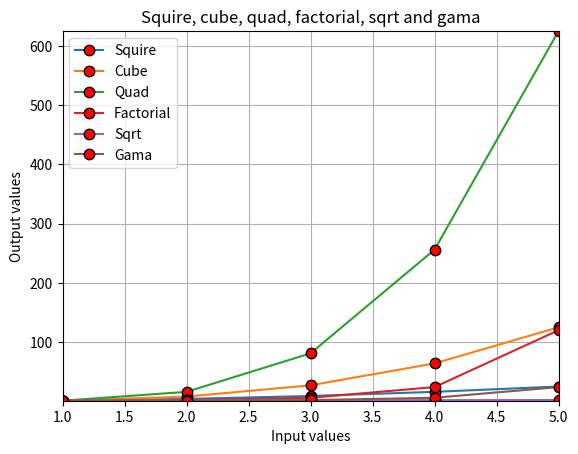

Reproduce this figure in Python.
from matplotlib import pyplot as plt
import numpy as np
import math as m


def main():
    input = np.array(range(1, 6))
    output1 = input**2
    output2 = input ** 3
    output3 = input**4
    output4 = []
    output5 = []
    output6 = []
    for i in input:
        output4.append(m.factorial(i))
        output5.append(m.sqrt(i))
        output6.append(m.gamma(i))
    print(input)
    print(output1)
    print(output2)
    print(output3)
    print(output4)
    print(output5)
    print(output6)
    markers = ["s", "*", ".", "+", "D", "o"]
    my_plot = plt.plot(input, output1, input, output2, input, output3, input, output4, input, output5, input, output6, marker=".", mec="k", mfc="r", ms=15)
    # markers="*", mec="k", mfc="r", ms=3
    plt.legend(["Squire", "Cube", "Quad", "Factorial", "Sqrt", "Gama"])
    plt.title("Squire, cube, quad, factorial, sqrt and gama")
    plt.xlabel("Input values")
    plt.ylabel("Output values")
    plt.grid("major", axis="both")
    min_x = np.min(input)
    min_y = np.min([output1, output2, output3, output4, output5, output6])
    max_x = np.max(input)
    max_y = np.max([output1, output2, output3, output4, output5, output6])
    plt.xlim([min_x, max_x])
    plt.ylim([min_y, max_y])
    plt.show()


if __name__ == "__main__":
    main()
